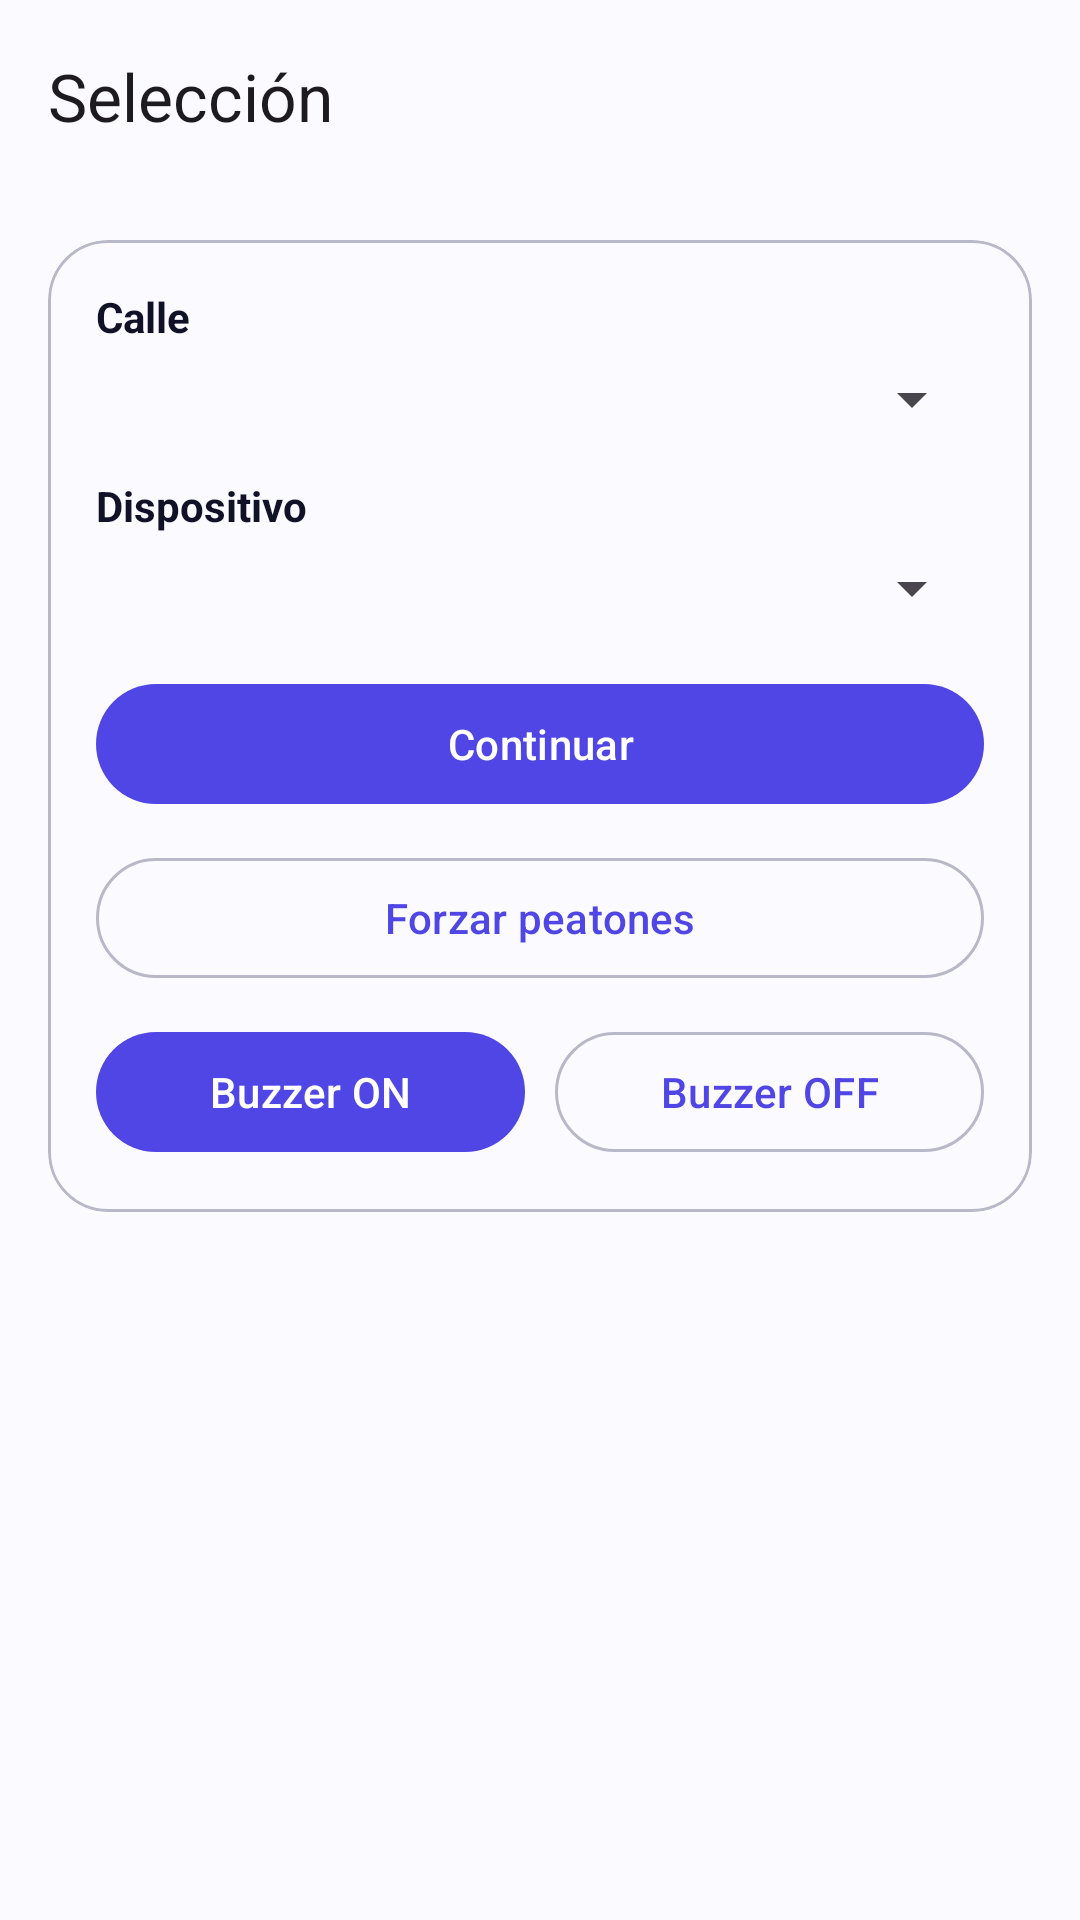

Layout XML and referenced resources for this Android screen:
<!-- AndroidManifest.xml: application theme Theme.AppPECL3 -->
<!-- res/layout/activity_street_selection.xml -->
<?xml version="1.0" encoding="utf-8"?>
<androidx.constraintlayout.widget.ConstraintLayout xmlns:android="http://schemas.android.com/apk/res/android"
    xmlns:app="http://schemas.android.com/apk/res-auto"
    android:id="@+id/main"
    android:layout_width="match_parent"
    android:layout_height="match_parent"
    android:background="?attr/colorSurface">

    <com.google.android.material.appbar.MaterialToolbar
        android:id="@+id/topAppBar"
        android:layout_width="0dp"
        android:layout_height="wrap_content"
        app:title="Selección"
        app:layout_constraintTop_toTopOf="parent"
        app:layout_constraintStart_toStartOf="parent"
        app:layout_constraintEnd_toEndOf="parent"/>

    <com.google.android.material.card.MaterialCardView
        android:layout_width="0dp"
        android:layout_height="wrap_content"
        android:layout_margin="16dp"
        app:cardCornerRadius="20dp"
        app:strokeWidth="1dp"
        app:strokeColor="?attr/colorOutline"
        app:layout_constraintTop_toBottomOf="@id/topAppBar"
        app:layout_constraintStart_toStartOf="parent"
        app:layout_constraintEnd_toEndOf="parent">

        <LinearLayout
            android:layout_width="match_parent"
            android:layout_height="wrap_content"
            android:orientation="vertical"
            android:padding="16dp">

            <TextView
                android:layout_width="match_parent"
                android:layout_height="wrap_content"
                android:text="Calle"
                android:textStyle="bold"
                android:textColor="?attr/colorOnSurface"
                android:layout_marginBottom="6dp"/>

            <Spinner
                android:id="@+id/spinnerStreet"
                android:layout_width="match_parent"
                android:layout_height="wrap_content"
                android:layout_marginBottom="14dp"/>

            <TextView
                android:layout_width="match_parent"
                android:layout_height="wrap_content"
                android:text="Dispositivo"
                android:textStyle="bold"
                android:textColor="?attr/colorOnSurface"
                android:layout_marginBottom="6dp"/>

            <Spinner
                android:id="@+id/spinner"
                android:layout_width="match_parent"
                android:layout_height="wrap_content"
                android:layout_marginBottom="16dp"/>

            <com.google.android.material.button.MaterialButton
                android:id="@+id/button"
                android:layout_width="match_parent"
                android:layout_height="wrap_content"
                android:text="Continuar"
                android:textAllCaps="false"/>

            <com.google.android.material.button.MaterialButton
                android:id="@+id/btnForcePed"
                style="?attr/materialButtonOutlinedStyle"
                android:layout_width="match_parent"
                android:layout_height="wrap_content"
                android:text="Forzar peatones"
                android:textAllCaps="false"
                android:layout_marginTop="10dp"/>

            <LinearLayout
                android:layout_width="match_parent"
                android:layout_height="wrap_content"
                android:orientation="horizontal"
                android:layout_marginTop="10dp">

                <com.google.android.material.button.MaterialButton
                    android:id="@+id/btnBuzzerOn"
                    android:layout_width="0dp"
                    android:layout_height="wrap_content"
                    android:layout_weight="1"
                    android:text="Buzzer ON"
                    android:textAllCaps="false"/>

                <com.google.android.material.button.MaterialButton
                    android:id="@+id/btnBuzzerOff"
                    style="?attr/materialButtonOutlinedStyle"
                    android:layout_width="0dp"
                    android:layout_height="wrap_content"
                    android:layout_weight="1"
                    android:layout_marginStart="10dp"
                    android:text="Buzzer OFF"
                    android:textAllCaps="false"/>
            </LinearLayout>

        </LinearLayout>
    </com.google.android.material.card.MaterialCardView>

</androidx.constraintlayout.widget.ConstraintLayout>
<!-- resources referenced by this layout -->
<resources>
  <style name="Theme.AppPECL3" parent="Base.Theme.AppPECL3" />
  <style name="Base.Theme.AppPECL3" parent="Theme.Material3.DayNight.NoActionBar">
  
          
          <item name="colorPrimary">@color/md_primary</item>
          <item name="colorOnPrimary">@color/md_on_primary</item>
          <item name="colorPrimaryContainer">@color/md_primary_container</item>
          <item name="colorOnPrimaryContainer">@color/md_on_primary_container</item>
  
          <item name="colorSecondary">@color/md_secondary</item>
          <item name="colorOnSecondary">@color/md_on_secondary</item>
  
          
          <item name="colorSurface">@color/md_surface</item>
          <item name="colorOnSurface">@color/md_on_surface</item>
          <item name="colorSurfaceVariant">@color/md_surface_variant</item>
          <item name="colorOnSurfaceVariant">@color/md_on_surface_variant</item>
  
          <item name="colorOutline">@color/md_outline</item>
  
          
          <item name="android:colorBackground">@color/md_surface</item>
  
          
          <item name="textInputStyle">@style/Widget.Material3.TextInputLayout.FilledBox</item>
  
      </style>
  <color name="md_primary">#4F46E5</color>
  <color name="md_on_primary">#FFFFFF</color>
  <color name="md_primary_container">#E3E1FF</color>
  <color name="md_on_primary_container">#14123A</color>
  <color name="md_secondary">#06B6D4</color>
  <color name="md_on_secondary">#001519</color>
  <color name="md_surface">#FAFAFF</color>
  <color name="md_on_surface">#111127</color>
  <color name="md_surface_variant">#E8E7F3</color>
  <color name="md_on_surface_variant">#4B4E66</color>
  <color name="md_outline">#B9B8C8</color>
</resources>
